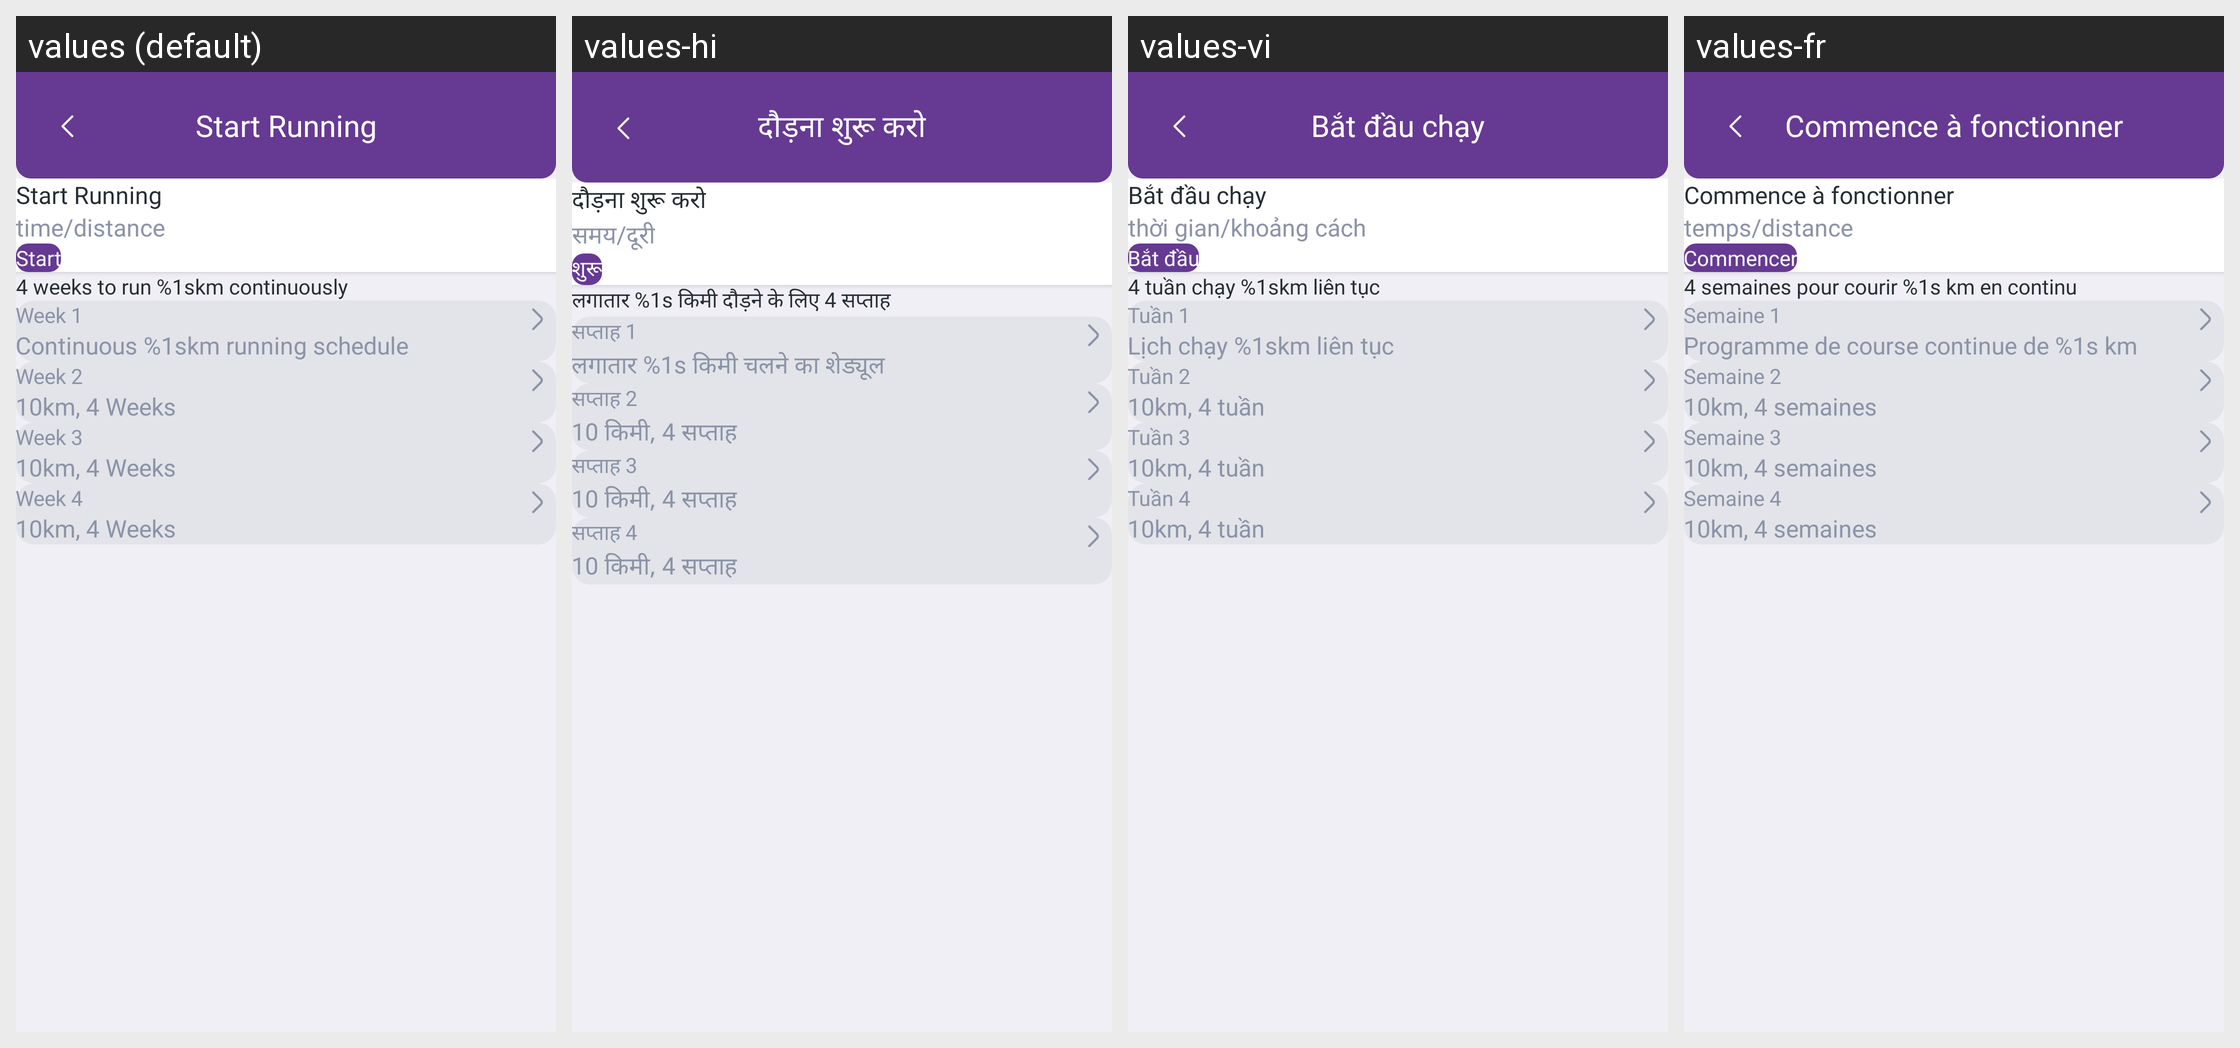

Here is an Android app screen in its default locale and in the app's own translations. Write out the translated-string differences for the strings that appear on this screen.
Android screen res/layout/activity_plan_details.xml rendered under 4 locales, left to right: values (default), values-hi, values-vi, values-fr. Device: Nexus 5 (rendered at 1080×1920; each locale shown at half size, 540×960, under a caption strip naming it); theme Theme.HahaloloFake.
Other locales in the repository, not shown: values-de, values-en, values-es.
Strings drawn on this screen, with the default value and each locale's value (text and hints the layout hard-codes, and strings that could not be matched under every locale, appear in the picture but are not listed):

start_running
  values: Start Running
  values-hi: दौड़ना शुरू करो
  values-vi: Bắt đầu chạy
  values-fr: Commence à fonctionner

time_distance
  values: time/distance
  values-hi: समय/दूरी
  values-vi: thời gian/khoảng cách
  values-fr: temps/distance

start
  values: Start
  values-hi: शुरू
  values-vi: Bắt đầu
  values-fr: Commencer

_4_weeks_to_run_1_6km_continuously
  values: 4 weeks to run %1skm continuously
  values-hi: लगातार %1s किमी दौड़ने के लिए 4 सप्ताह
  values-vi: 4 tuần chạy %1skm liên tục
  values-fr: 4 semaines pour courir %1s km en continu

week_1
  values: Week 1
  values-hi: सप्ताह 1
  values-vi: Tuần 1
  values-fr: Semaine 1

content_week_1
  values: Continuous %1skm running schedule
  values-hi: लगातार %1s किमी चलने का शेड्यूल
  values-vi: Lịch chạy %1skm liên tục
  values-fr: Programme de course continue de %1s km

week_2
  values: Week 2
  values-hi: सप्ताह 2
  values-vi: Tuần 2
  values-fr: Semaine 2

_10km_4_weeks
  values: 10km, 4 Weeks
  values-hi: 10 किमी, 4 सप्ताह
  values-vi: 10km, 4 tuần
  values-fr: 10km, 4 semaines

week_3
  values: Week 3
  values-hi: सप्ताह 3
  values-vi: Tuần 3
  values-fr: Semaine 3

week_4
  values: Week 4
  values-hi: सप्ताह 4
  values-vi: Tuần 4
  values-fr: Semaine 4
